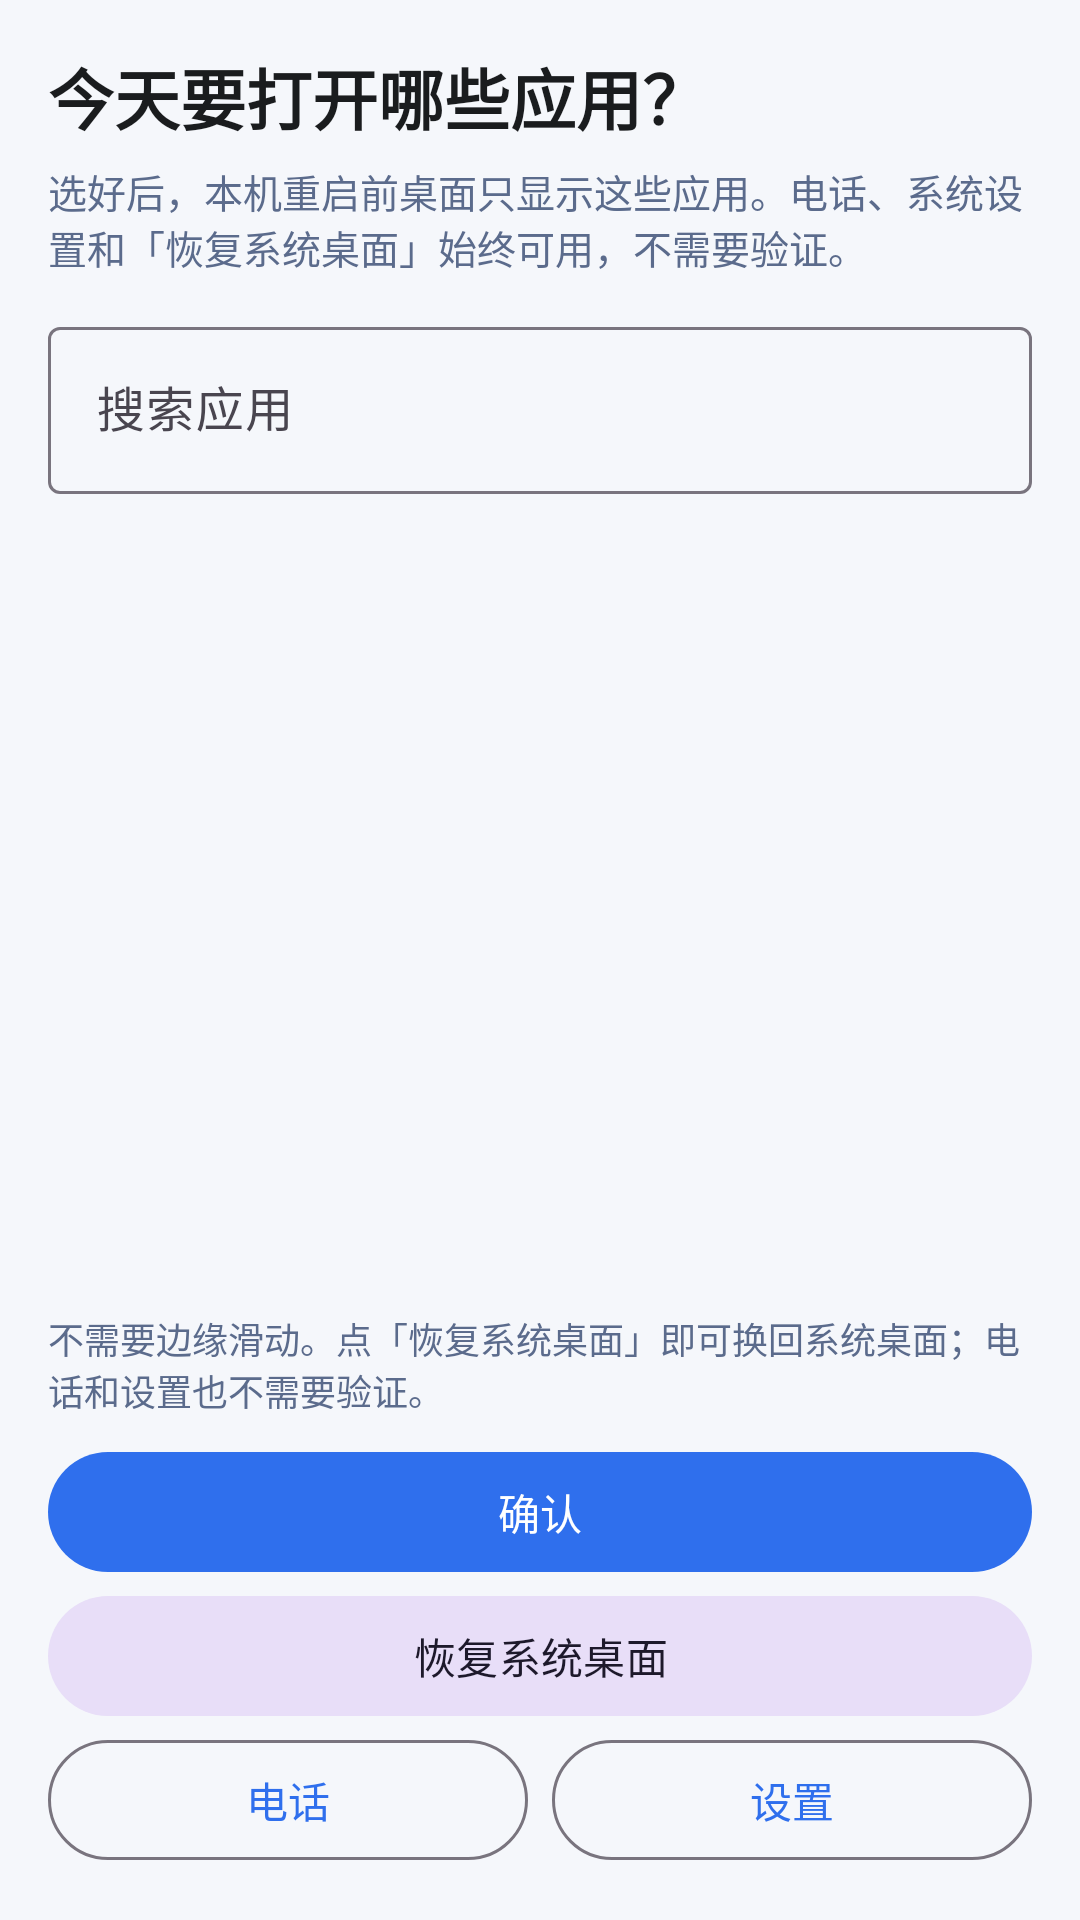

Produce the Android XML layout that renders to this screen, including the resource entries it uses.
<!-- AndroidManifest.xml: activity theme Theme.FocusLauncher -->
<!-- res/layout/activity_select_apps.xml -->
<?xml version="1.0" encoding="utf-8"?>
<androidx.constraintlayout.widget.ConstraintLayout xmlns:android="http://schemas.android.com/apk/res/android"
    xmlns:app="http://schemas.android.com/apk/res-auto"
    android:layout_width="match_parent"
    android:layout_height="match_parent"
    android:padding="16dp">

    <TextView
        android:id="@+id/titleText"
        android:layout_width="0dp"
        android:layout_height="wrap_content"
        android:text="@string/select_title"
        android:textColor="@color/md_theme_on_surface"
        android:textSize="22sp"
        android:textStyle="bold"
        app:layout_constraintEnd_toEndOf="parent"
        app:layout_constraintStart_toStartOf="parent"
        app:layout_constraintTop_toTopOf="parent" />

    <TextView
        android:id="@+id/subtitleText"
        android:layout_width="0dp"
        android:layout_height="wrap_content"
        android:layout_marginTop="6dp"
        android:text="@string/select_subtitle"
        android:textColor="@color/md_theme_secondary"
        android:textSize="13sp"
        app:layout_constraintEnd_toEndOf="parent"
        app:layout_constraintStart_toStartOf="parent"
        app:layout_constraintTop_toBottomOf="@id/titleText" />

    <com.google.android.material.textfield.TextInputLayout
        android:id="@+id/searchLayout"
        style="@style/Widget.Material3.TextInputLayout.OutlinedBox"
        android:layout_width="0dp"
        android:layout_height="wrap_content"
        android:layout_marginTop="12dp"
        android:hint="@string/search_hint"
        app:layout_constraintEnd_toEndOf="parent"
        app:layout_constraintStart_toStartOf="parent"
        app:layout_constraintTop_toBottomOf="@id/subtitleText">

        <com.google.android.material.textfield.TextInputEditText
            android:id="@+id/searchInput"
            android:layout_width="match_parent"
            android:layout_height="wrap_content"
            android:imeOptions="actionSearch"
            android:inputType="text"
            android:maxLines="1" />
    </com.google.android.material.textfield.TextInputLayout>

    <TextView
        android:id="@+id/countText"
        android:layout_width="0dp"
        android:layout_height="wrap_content"
        android:layout_marginTop="8dp"
        android:textColor="@color/md_theme_secondary"
        android:textSize="13sp"
        app:layout_constraintEnd_toEndOf="parent"
        app:layout_constraintStart_toStartOf="parent"
        app:layout_constraintTop_toBottomOf="@id/searchLayout" />

    <androidx.recyclerview.widget.RecyclerView
        android:id="@+id/appsList"
        android:layout_width="0dp"
        android:layout_height="0dp"
        android:layout_marginTop="8dp"
        android:clipToPadding="false"
        android:paddingBottom="8dp"
        app:layout_constraintBottom_toTopOf="@id/restoreHint"
        app:layout_constraintEnd_toEndOf="parent"
        app:layout_constraintStart_toStartOf="parent"
        app:layout_constraintTop_toBottomOf="@id/countText" />

    <TextView
        android:id="@+id/restoreHint"
        android:layout_width="0dp"
        android:layout_height="wrap_content"
        android:layout_marginBottom="8dp"
        android:text="@string/select_restore_hint"
        android:textColor="@color/md_theme_secondary"
        android:textSize="12sp"
        app:layout_constraintBottom_toTopOf="@id/confirmButton"
        app:layout_constraintEnd_toEndOf="parent"
        app:layout_constraintStart_toStartOf="parent" />

    <com.google.android.material.button.MaterialButton
        android:id="@+id/confirmButton"
        android:layout_width="0dp"
        android:layout_height="wrap_content"
        android:text="@string/confirm"
        app:layout_constraintBottom_toTopOf="@id/restoreButton"
        app:layout_constraintEnd_toEndOf="parent"
        app:layout_constraintStart_toStartOf="parent" />

    <com.google.android.material.button.MaterialButton
        android:id="@+id/restoreButton"
        style="@style/Widget.Material3.Button.TonalButton"
        android:layout_width="0dp"
        android:layout_height="wrap_content"
        android:layout_marginTop="4dp"
        android:text="@string/exit_launcher"
        app:layout_constraintBottom_toTopOf="@id/selectEscapeRow"
        app:layout_constraintEnd_toEndOf="parent"
        app:layout_constraintStart_toStartOf="parent" />

    <LinearLayout
        android:id="@+id/selectEscapeRow"
        android:layout_width="0dp"
        android:layout_height="wrap_content"
        android:gravity="center"
        android:orientation="horizontal"
        app:layout_constraintBottom_toBottomOf="parent"
        app:layout_constraintEnd_toEndOf="parent"
        app:layout_constraintStart_toStartOf="parent">

        <com.google.android.material.button.MaterialButton
            android:id="@+id/phoneButton"
            style="@style/Widget.Material3.Button.OutlinedButton"
            android:layout_width="0dp"
            android:layout_height="wrap_content"
            android:layout_marginEnd="8dp"
            android:layout_weight="1"
            android:text="@string/escape_phone" />

        <com.google.android.material.button.MaterialButton
            android:id="@+id/settingsButton"
            style="@style/Widget.Material3.Button.OutlinedButton"
            android:layout_width="0dp"
            android:layout_height="wrap_content"
            android:layout_weight="1"
            android:text="@string/escape_settings" />
    </LinearLayout>

</androidx.constraintlayout.widget.ConstraintLayout>
<!-- resources referenced by this layout -->
<resources>
  <color name="md_theme_on_surface">#1A1C1E</color>
  <color name="md_theme_secondary">#5B6B8C</color>
  <string name="confirm">确认</string>
  <string name="escape_phone">电话</string>
  <string name="escape_settings">设置</string>
  <string name="exit_launcher">恢复系统桌面</string>
  <string name="search_hint">搜索应用</string>
  <string name="select_restore_hint">不需要边缘滑动。点「恢复系统桌面」即可换回系统桌面；电话和设置也不需要验证。</string>
  <string name="select_subtitle">选好后，本机重启前桌面只显示这些应用。电话、系统设置和「恢复系统桌面」始终可用，不需要验证。</string>
  <string name="select_title">今天要打开哪些应用？</string>
  <style name="Theme.FocusLauncher" parent="Theme.Material3.Light.NoActionBar">
          <item name="colorPrimary">@color/md_theme_primary</item>
          <item name="colorOnPrimary">@color/md_theme_on_primary</item>
          <item name="colorSecondary">@color/md_theme_secondary</item>
          <item name="android:statusBarColor">@color/md_theme_background</item>
          <item name="android:navigationBarColor">@color/md_theme_background</item>
          <item name="android:windowLightStatusBar">true</item>
          <item name="android:windowLightNavigationBar">true</item>
          <item name="android:windowFullscreen">false</item>
          <item name="android:windowTranslucentStatus">false</item>
          <item name="android:windowTranslucentNavigation">false</item>
          <item name="android:windowDrawsSystemBarBackgrounds">true</item>
          <item name="android:windowLayoutInDisplayCutoutMode">shortEdges</item>
          <item name="android:windowBackground">@color/md_theme_background</item>
      </style>
  <color name="md_theme_primary">#2F6FED</color>
  <color name="md_theme_on_primary">#FFFFFF</color>
  <color name="md_theme_background">#F5F7FB</color>
</resources>
